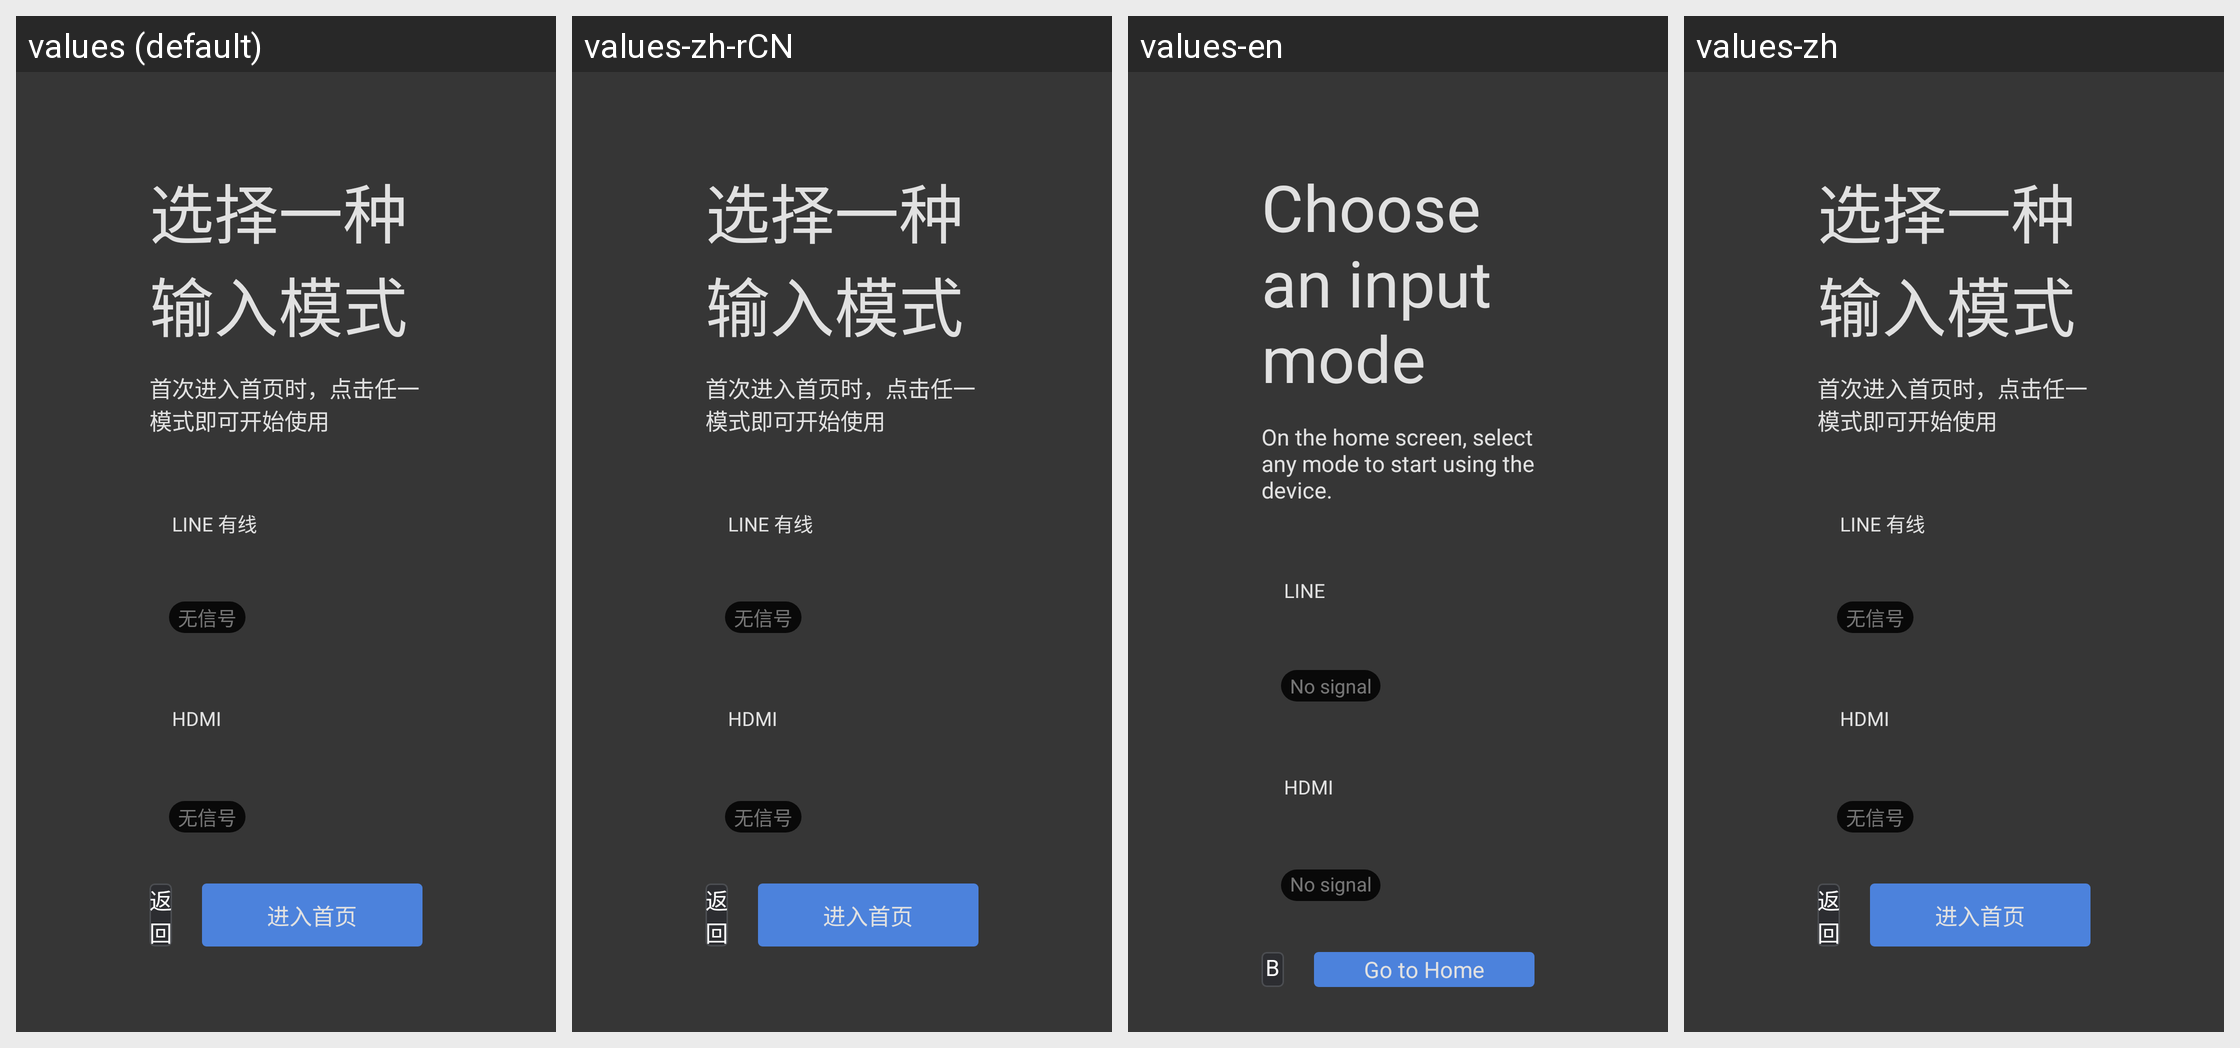

The Android screen above is rendered under several locales of the same app. Produce the string resources it draws, with the default and per-locale values.
Android screen res/layout/activity_first_use_guide.xml rendered under 4 locales, left to right: values (default), values-zh-rCN, values-en, values-zh. Device: Nexus 5 (rendered at 1080×1920; each locale shown at half size, 540×960, under a caption strip naming it); theme AppTheme.
Strings drawn on this screen, with the default value and each locale's value (text and hints the layout hard-codes, and strings that could not be matched under every locale, appear in the picture but are not listed):

onboarding_back
  values: 返回
  values-zh-rCN: 返回
  values-en: Back
  values-zh: 返回

onboarding_input_mode_title
  values: 选择一种输入模式
  values-zh-rCN: 选择一种输入模式
  values-en: Choose an input mode
  values-zh: 选择一种输入模式

onboarding_input_mode_subtitle
  values: 首次进入首页时，点击任一模式即可开始使用
  values-zh-rCN: 首次进入首页时，点击任一模式即可开始使用
  values-en: On the home screen, select any mode to start using the device.
  values-zh: 首次进入首页时，点击任一模式即可开始使用

input_mode_line
  values: LINE 有线
  values-zh-rCN: LINE 有线
  values-en: LINE
  values-zh: LINE 有线

input_mode_status_no_signal
  values: 无信号
  values-zh-rCN: 无信号
  values-en: No signal
  values-zh: 无信号

input_mode_hdmi
  values: HDMI
  values-zh-rCN: HDMI
  values-en: HDMI
  values-zh: HDMI

onboarding_enter_home
  values: 进入首页
  values-zh-rCN: 进入首页
  values-en: Go to Home
  values-zh: 进入首页
